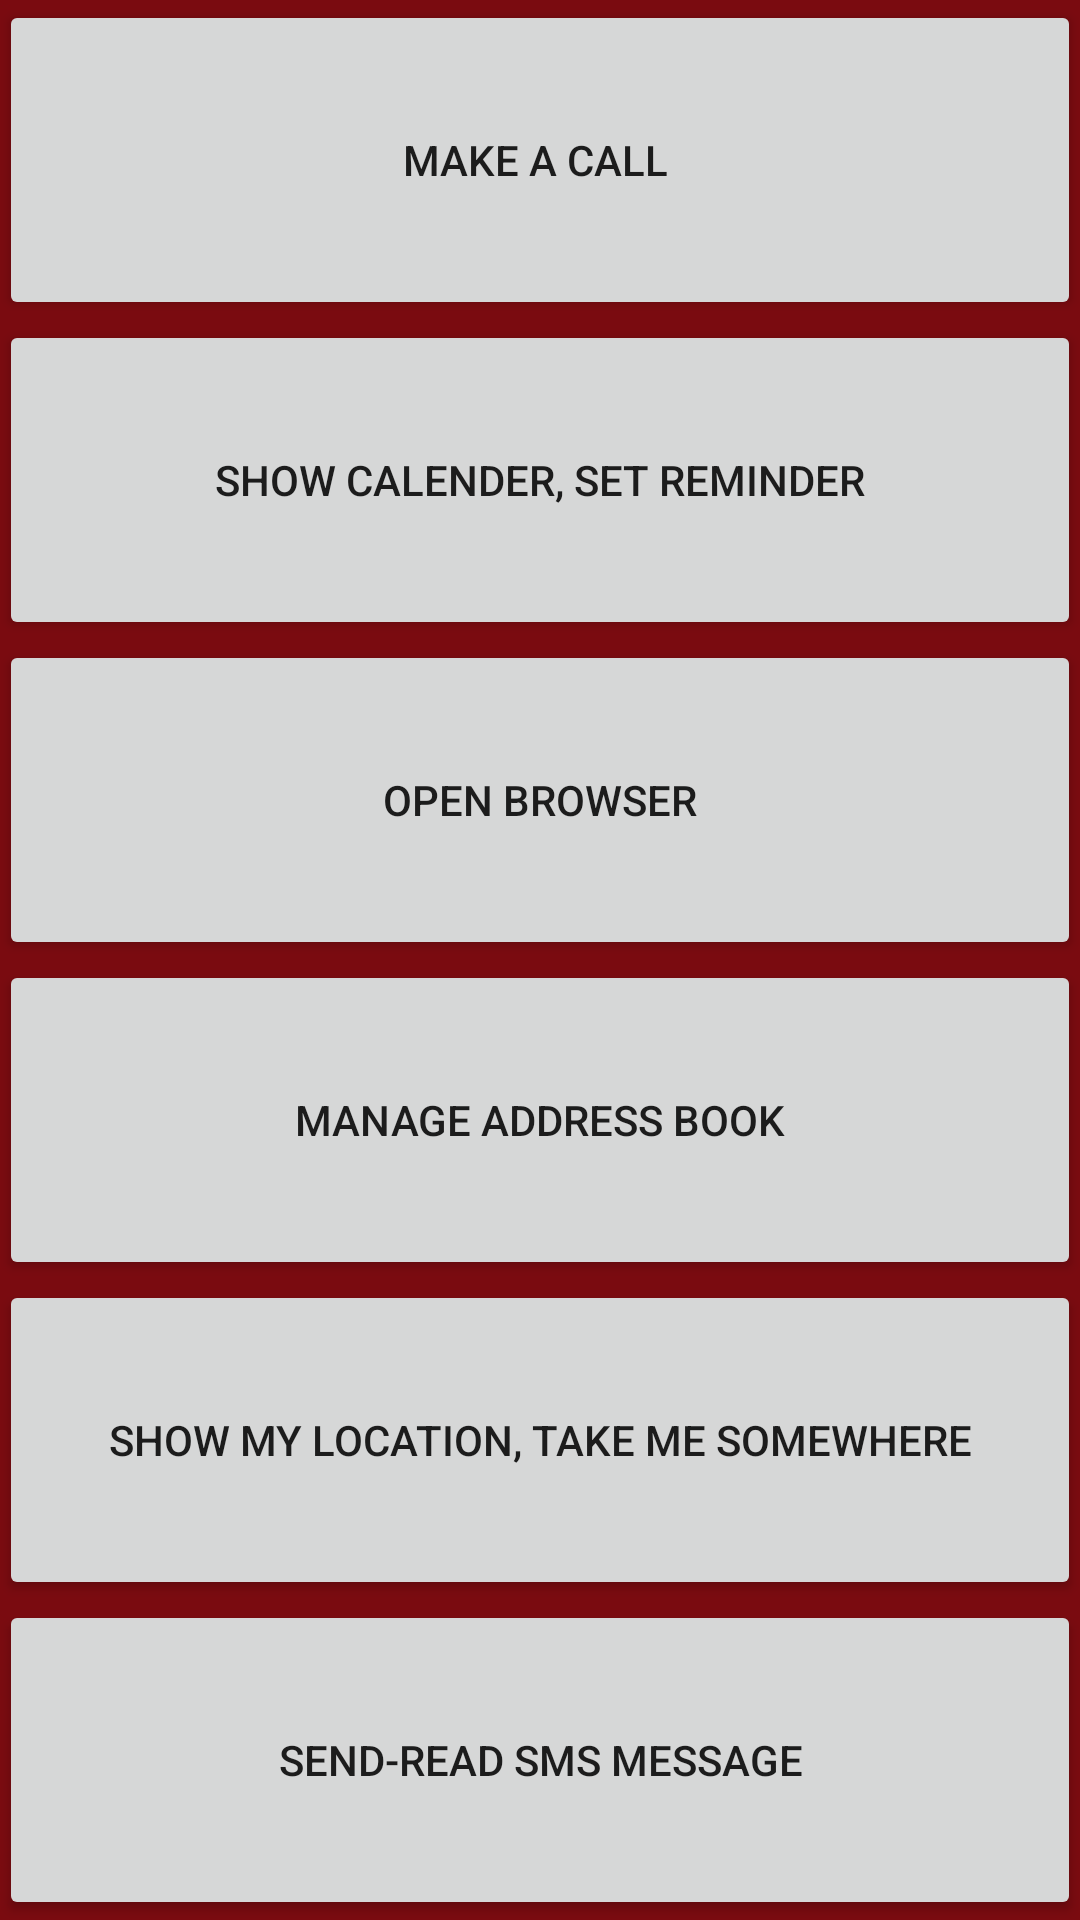

Here is an Android app screen rendered from its layout file. Give the layout XML and the strings, colors and styles it references.
<!-- AndroidManifest.xml: application theme AppTheme -->
<!-- res/layout/activity_main.xml -->
<?xml version="1.0" encoding="utf-8"?>
<LinearLayout xmlns:android="http://schemas.android.com/apk/res/android"
    xmlns:tools="http://schemas.android.com/tools"
    android:layout_width="match_parent"
    android:layout_height="match_parent"
    android:paddingBottom="@dimen/activity_vertical_margin"
    android:paddingLeft="@dimen/activity_horizontal_margin"
    android:paddingRight="@dimen/activity_horizontal_margin"
    android:paddingTop="@dimen/activity_vertical_margin"
    android:orientation="vertical"
    tools:context=".MainActivity"
    android:background="#7a0b10">

    <Button
        android:layout_weight="1"
        android:id="@+id/butCall"
        android:layout_width="fill_parent"
        android:layout_height="0dp"
        android:layout_alignParentTop="true"
        android:layout_centerHorizontal="true"
        android:text="Make a Call " />

    <Button
        android:layout_weight="1"
        android:id="@+id/butCalender"
        android:layout_width="fill_parent"
        android:layout_height="0dp"
        android:layout_alignStart="@+id/butCall"
        android:layout_below="@+id/butCall"
        android:text="Show Calender, Set Reminder" />

    <Button
        android:layout_weight="1"
        android:id="@+id/butBrowse"
        android:layout_width="fill_parent"
        android:layout_height="0dp"
        android:layout_alignStart="@+id/butCalender"
        android:layout_below="@+id/butCalender"
        android:text="Open Browser" />

    <Button
        android:layout_weight="1"
        android:id="@+id/butAdr"
        android:layout_width="fill_parent"
        android:layout_height="0dp"
        android:layout_below="@+id/butBrowse"
        android:layout_centerHorizontal="true"
        android:text="Manage Address Book" />

    <Button
        android:layout_weight="1"
        android:id="@+id/butLocation"
        android:layout_width="fill_parent"
        android:layout_height="0dp"
        android:layout_below="@+id/butAdr"
        android:layout_centerHorizontal="true"
        android:text="Show my Location, Take me Somewhere" />

    <Button
        android:layout_weight="1"
        android:id="@+id/butSMS"
        android:layout_width="fill_parent"
        android:layout_height="0dp"
        android:layout_below="@+id/butLocation"
        android:layout_centerHorizontal="true"
        android:text="SEND-READ SMS Message" />
</LinearLayout>
<!-- resources referenced by this layout -->
<resources>
  <style name="AppTheme" parent="Theme.AppCompat.Light.DarkActionBar">
          
          <item name="colorPrimary">#38090c</item>
          <item name="colorPrimaryDark">#7a0b10</item>  
          <item name="colorAccent">#7a0b10</item>
      </style>
</resources>
